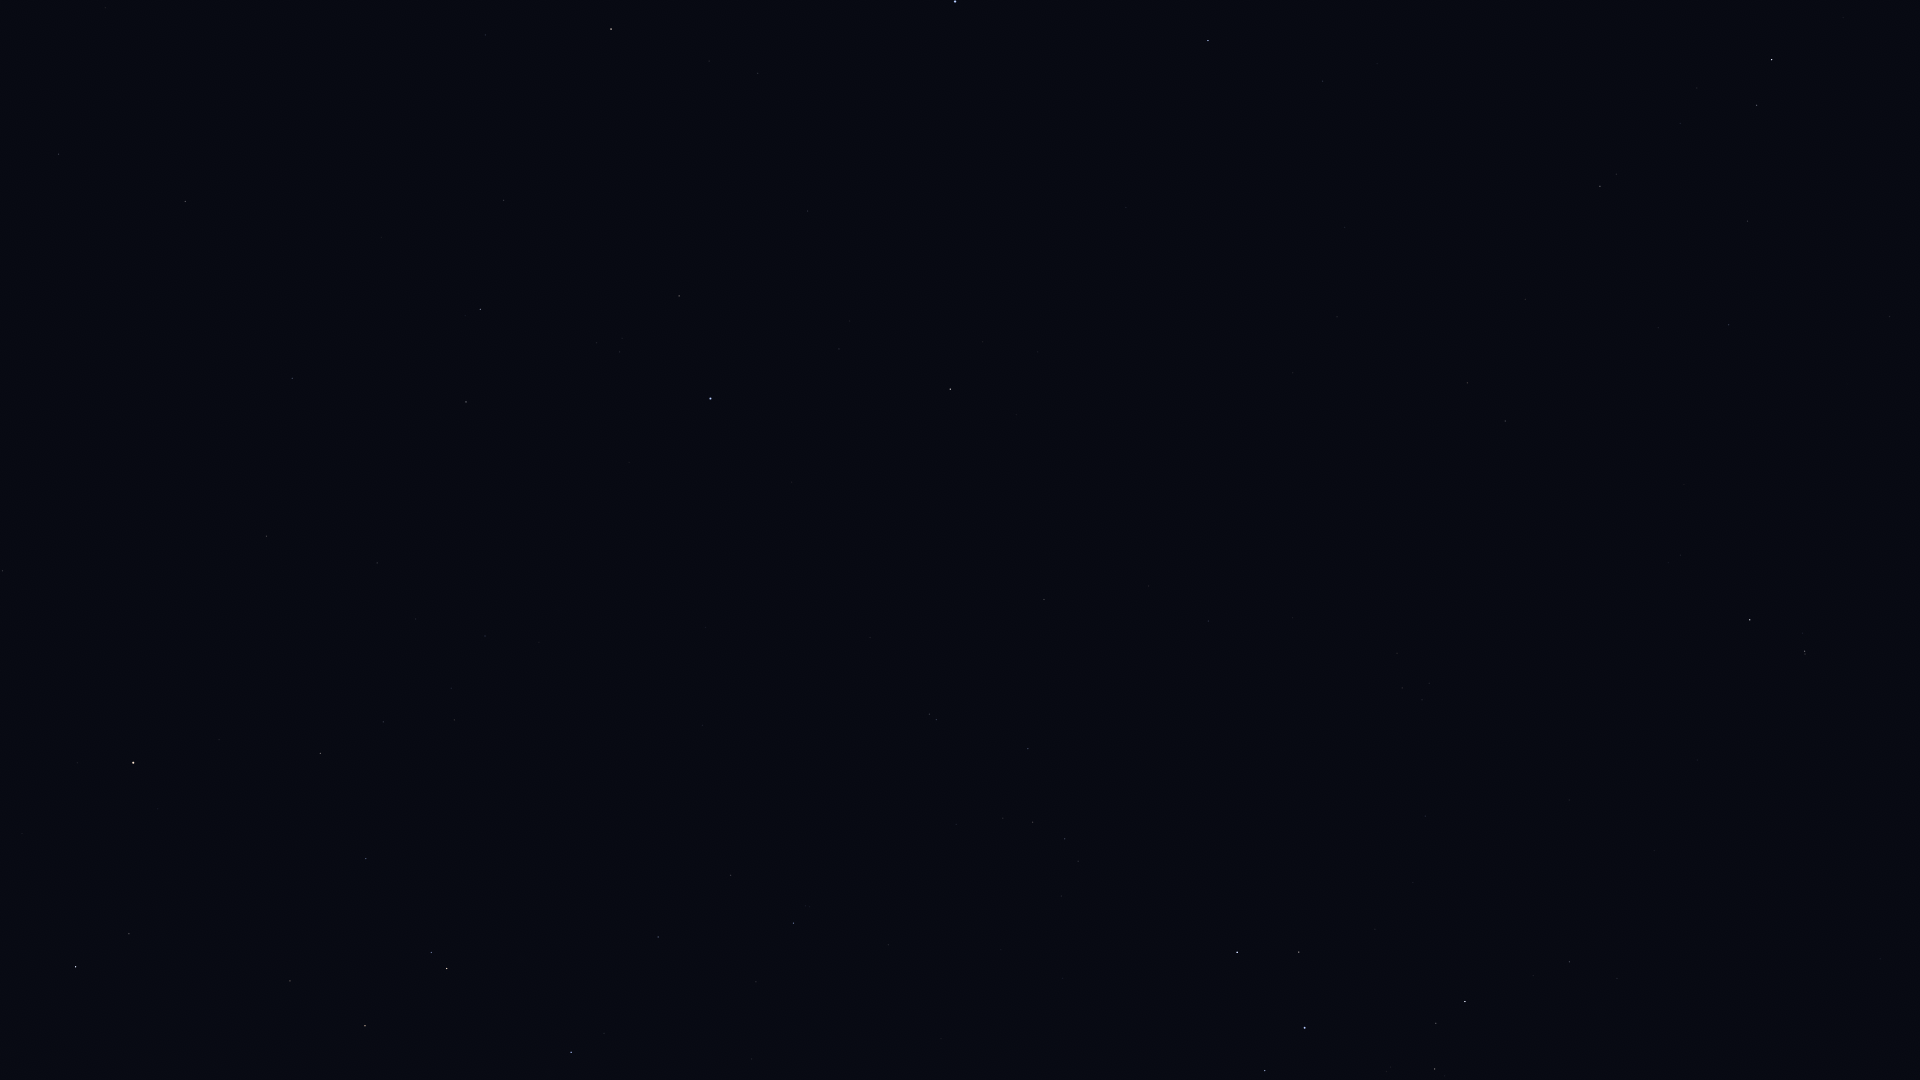

Source data for this figure (header and first rows):
Star_ID, Name, X, Y
109268, Alnair, 955, 2
77952, HIP 77952, 76, 967
81852, HIP 81852, 2, 571
82273, Atria, 133, 763
82363, HIP 82363, 290, 981
83081, HIP 83081, 365, 1026
85258, HIP 85258, 447, 969
85267, HIP 85267, 431, 953
85727, HIP 85727, 366, 859
85792, HIP 85792, 571, 1052
86796, Cervantes, 566, 981
86929, HIP 86929, 320, 753
88714, HIP 88714, 658, 937
88866, HIP 88866, 383, 722
90098, HIP 90098, 454, 720
90422, HIP 90422, 793, 923
90568, HIP 90568, 731, 875
90887, HIP 90887, 943, 982
91792, HIP 91792, 266, 536
91875, HIP 91875, 1001, 950
92609, HIP 92609, 485, 636
92761, Ainalrami, 1386, 1072
92855, Nunki, 1305, 1028
92953, HIP 92953, 929, 847
92989, HIP 92989, 1051, 903
93015, HIP 93015, 377, 563
93085, HIP 93085, 1435, 1069
93174, HIP 93174, 1061, 896
93506, Ascella, 1237, 952
93542, HIP 93542, 956, 824
93683, HIP 93683, 1436, 1023
93825, HIP 93825, 1078, 861
94005, HIP 94005, 1003, 818
94114, Meridiana, 1065, 839
94141, Albaldah, 1465, 1002
94160, HIP 94160, 1033, 822
94645, Gumala, 1401, 939
94820, HIP 94820, 1533, 976
95124, Belel, 1426, 914
95168, HIP 95168, 1569, 962
95241, Arkab Prior, 936, 720
95262, Sika, 1207, 822
95294, Arkab Posterior, 929, 714
95347, Rukbat, 1028, 749
96406, HIP 96406, 1428, 821
98032, HIP 98032, 1044, 600
98066, Terebellum, 1422, 700
98412, HIP 98412, 1208, 621
98495, HIP 98495, 292, 378
99240, HIP 99240, 466, 402
100064, Algedi, 1805, 651
100310, Alshat, 1802, 633
100345, Dabih, 1750, 620
100751, Peacock, 710, 399
102395, HIP 102395, 480, 309
102485, HIP 102485, 1505, 421
102831, HIP 102831, 1293, 373
102978, HIP 102978, 1467, 383
103227, HIP 103227, 679, 296
103738, HIP 103738, 1337, 317
... 14 more rows
